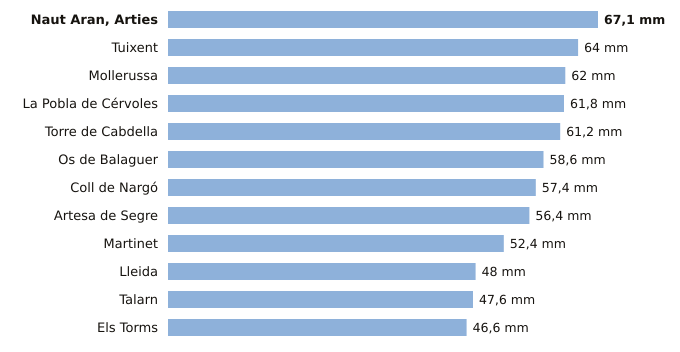

The table this chart was drawn from, first rows:
estacion, provincia, indicativo, mm_6_dias_anteriores, mm_hoy, mm_7_dias, horas_de_hoy
Naut Aran, Arties, Lleida, 9990X, 67.1, 0.0, 67.1, 3
Tuixent, Lleida, 9632X, 64.0, 0.0, 64.0, 2
Mollerussa, Lleida, 9729X, 62.0, 0.0, 62.0, 2
La Pobla de Cérvoles, Lleida, 9772X, 61.8, 0.0, 61.8, 2
Torre de Cabdella, Lleida, 9689X, 61.2, 0.0, 61.2, 2
Os de Balaguer, Lleida, 9724X, 58.6, 0.0, 58.6, 3
Coll de Nargó, Lleida, 9638D, 57.4, 0.0, 57.4, 2
Artesa de Segre, Lleida, 9650X, 56.4, 0.0, 56.4, 1
Martinet, Lleida, 9590, 52.4, 0.0, 52.4, 3
Lleida, Lleida, 9771C, 48.0, 0.0, 48.0, 3
Talarn, Lleida, 9698U, 47.6, 0.0, 47.6, 3
Els Torms, Lleida, 9776D, 46.6, 0.0, 46.6, 3
